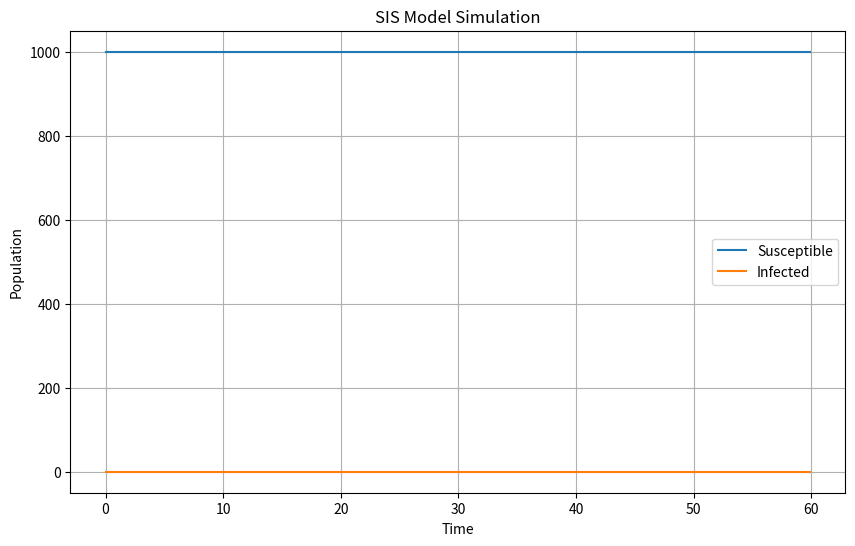

Reproduce this figure in Python.
from typing import Union, Callable

import numpy as np
import matplotlib.pyplot as plt


def SIS(dt, S0, I0, beta, gamma, T:Union[float, int], f:callable):
    N = S0 + I0  # Total population
    t = np.arange(0, T, dt)
    I = np.zeros(len(t))
    I[0] = I0 / N  # normalize from absolute to relative pop size

    for i in range(1,len(t)):
        dI = (beta * I[i-1] * (1 - I[i-1]) - gamma * I[i-1]) + f(t[i-1])
        if dI + I[i-1] > 1:
            print("Step size: ", dt)
            print("Current time: ", t[i-1])
            print("Current infected: ", I[i-1])
            print("Current dI: ", dI)
            raise Exception("Step size too large! Simulation unstable. Reduce dt.")
        I[i] = I[i-1] + dI
    return t, I


def main():
    # Parameters
    beta = 0.002  # Infection rate
    gamma = 0.001  # Recovery rate
    S0 = 990  # Initial susceptible population
    I0 = 10   # Initial infected population
    T = 60    # Total time to simulate
    dt = 0.1  # Time step

    # Run simulation
    t, I = SIS(dt, S0, I0, beta, gamma, T, lambda x: 0.0)
    S = (S0 + I0) * np.ones(len(t)) - I  # conservation of population

    # Plot results
    plt.figure(figsize=(10, 6))
    plt.plot(t, S, label='Susceptible')
    plt.plot(t, I, label='Infected')
    plt.xlabel('Time')
    plt.ylabel('Population')
    plt.title('SIS Model Simulation')
    plt.legend()
    plt.grid(True)
    plt.show()

if __name__ == '__main__':
    main()